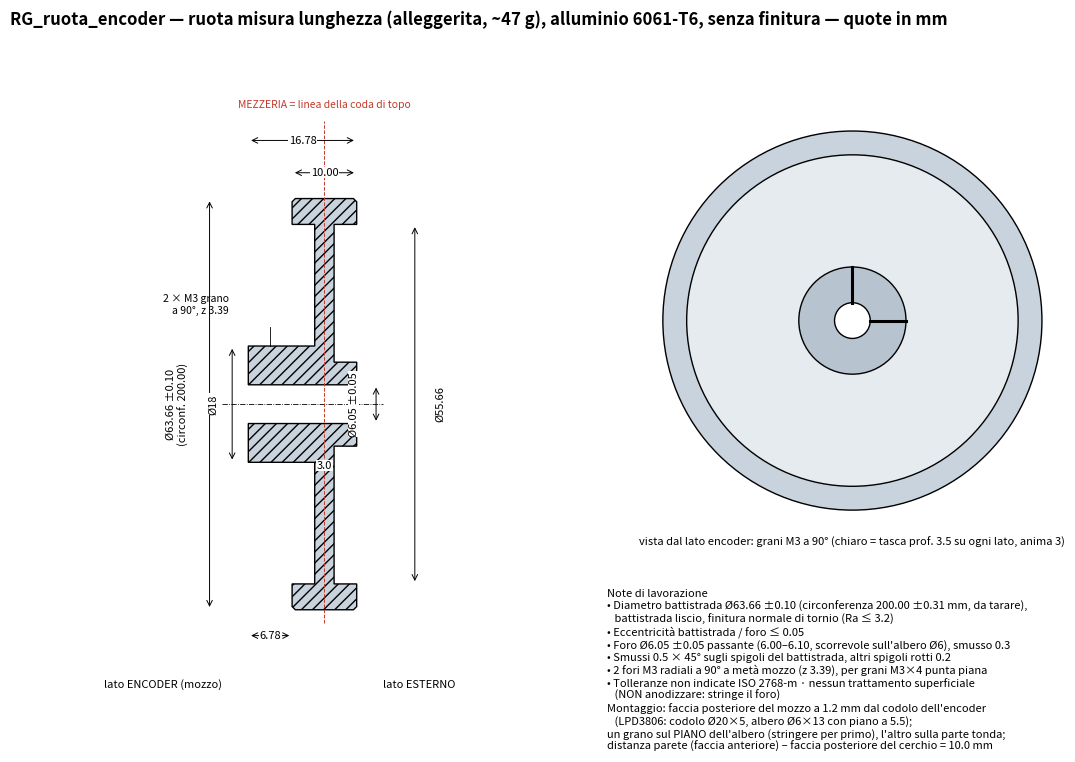

Source code (Python): (Note: this script raises an exception after producing the figure.)
import matplotlib; matplotlib.use('Agg')
import matplotlib.pyplot as plt, numpy as np, math
from matplotlib.patches import Polygon, Circle
D=200/math.pi; R=D/2; G=0.0; GB=2.4; W=10; HL=6.78; HR=9; B=3; PR1=R-4; PD=3.5; PF=6.5; L=HL+W
fig=plt.figure(figsize=(11.7,8.3))
ax=fig.add_axes([0.04,0.12,0.5,0.76]); ax.set_aspect('equal'); ax.axis('off')
# sezione assiale: asse orizzontale = z, verticale = r (sopra e sotto)
def prof(s):
    pts=[(0,B),(0,HR),(HL,HR),(HL,PR1),(HL+0.0,PR1),(HL,R-0.5),(HL+0.5,R),(L-0.5,R),(L,R-0.5),(L,PR1),(L-PD,PR1),(L-PD,PF),(L,PF),(L,B)]
    # tasca lato encoder: da z=HL a HL+PD tra r=HR e PR1
    pts=[(0,B),(0,HR),(HL+PD,HR),(HL+PD,PR1),(HL,PR1),(HL,R-0.5),(HL+0.5,R),(L-0.5,R),(L,R-0.5),(L,PR1),(L-PD,PR1),(L-PD,PF),(L,PF),(L,B)]
    return [(z,s*r) for z,r in pts]
for s in (1,-1): ax.add_patch(Polygon(prof(s),closed=True,fc='#c9d3dd',ec='k',lw=1,hatch='///'))
ax.plot([-4,L+4],[0,0],'k-.',lw=0.6)
def dim(x0,y0,x1,y1,t,off=(0,0),rot=0):
    ax.annotate('',(x0,y0),(x1,y1),arrowprops=dict(arrowstyle='<->',lw=0.7))
    ax.text((x0+x1)/2+off[0],(y0+y1)/2+off[1],t,ha='center',va='center',fontsize=8,rotation=rot,bbox=dict(fc='white',ec='none',pad=0.5))
dim(-6,-R,-6,R,'Ø63.66 ±0.10\n(circonf. 200.00)',(-5,0),90)
dim(HL,R+4,L,R+4,'10.00')
dim(0,R+9,L,R+9,'16.78')
dim(0,-R-4,HL,-R-4,'6.78')
dim(L+3,-B,L+3,B,'Ø6.05 ±0.05',(-3.5,0),90)
dim(L+9,-PR1,L+9,PR1,'Ø55.66',(4,0),90)
dim(HL+PD,-PF-3,L-PD,-PF-3,'3.0')
dim(-2.5,-HR,-2.5,HR,'Ø18',(-3,0),90)
ax.plot([HL/2,HL/2],[HR,HR+3],'k-',lw=0.6); ax.text(-3,HR+5,'2 × M3 grano\na 90°, z 3.39',ha='right',fontsize=7.5)
ax.text(HL+W/2,R+14,'MEZZERIA = linea della coda di topo',ha='center',fontsize=7.5,color='#c23a2b'); ax.plot([HL+W/2]*2,[-R-2,R+12],color='#c23a2b',lw=0.7,ls='--')
ax.text(-4,-R-12,'lato ENCODER (mozzo)',fontsize=8,ha='right'); ax.text(L+4,-R-12,'lato ESTERNO',fontsize=8,ha='left')
ax.set_xlim(-22,L+22); ax.set_ylim(-R-16,R+18)
# vista frontale lato encoder
bx=fig.add_axes([0.56,0.3,0.4,0.55]); bx.set_aspect('equal'); bx.axis('off')
for r,fc in ((R,'#c9d3dd'),(PR1,'#e6ebf0'),(HR,'#b7c3cf'),(B,'white')): bx.add_patch(Circle((0,0),r,fc=fc,ec='k',lw=1))
for a in (0,90):
    x,y=math.cos(math.radians(a)),math.sin(math.radians(a)); bx.plot([B*x,HR*x],[B*y,HR*y],'k-',lw=2.2)
bx.text(0,-R-6,'vista dal lato encoder: grani M3 a 90° (chiaro = tasca prof. 3.5 su ogni lato, anima 3)',ha='center',fontsize=8)
bx.set_xlim(-R-4,R+4); bx.set_ylim(-R-9,R+4)
fig.text(0.04,0.95,'RG_ruota_encoder — ruota misura lunghezza (alleggerita, ~47 g), alluminio 6061-T6, senza finitura — quote in mm',fontsize=12,weight='bold')
fig.text(0.55,0.27,"""Note di lavorazione
• Diametro battistrada Ø63.66 ±0.10 (circonferenza 200.00 ±0.31 mm, da tarare),
   battistrada liscio, finitura normale di tornio (Ra ≤ 3.2)
• Eccentricità battistrada / foro ≤ 0.05
• Foro Ø6.05 ±0.05 passante (6.00–6.10, scorrevole sull'albero Ø6), smusso 0.3
• Smussi 0.5 × 45° sugli spigoli del battistrada, altri spigoli rotti 0.2
• 2 fori M3 radiali a 90° a metà mozzo (z 3.39), per grani M3×4 punta piana
• Tolleranze non indicate ISO 2768-m · nessun trattamento superficiale
   (NON anodizzare: stringe il foro)
Montaggio: faccia posteriore del mozzo a 1.2 mm dal codolo dell'encoder\n   (LPD3806: codolo Ø20×5, albero Ø6×13 con piano a 5.5);
un grano sul PIANO dell'albero (stringere per primo), l'altro sulla parte tonda;
distanza parete (faccia anteriore) – faccia posteriore del cerchio = 10.0 mm""",fontsize=8,va='top')
fig.savefig('/home/claude/ruota/RG_ruota_encoder.pdf'); fig.savefig('/home/claude/ruota/disegno.png',dpi=70)
